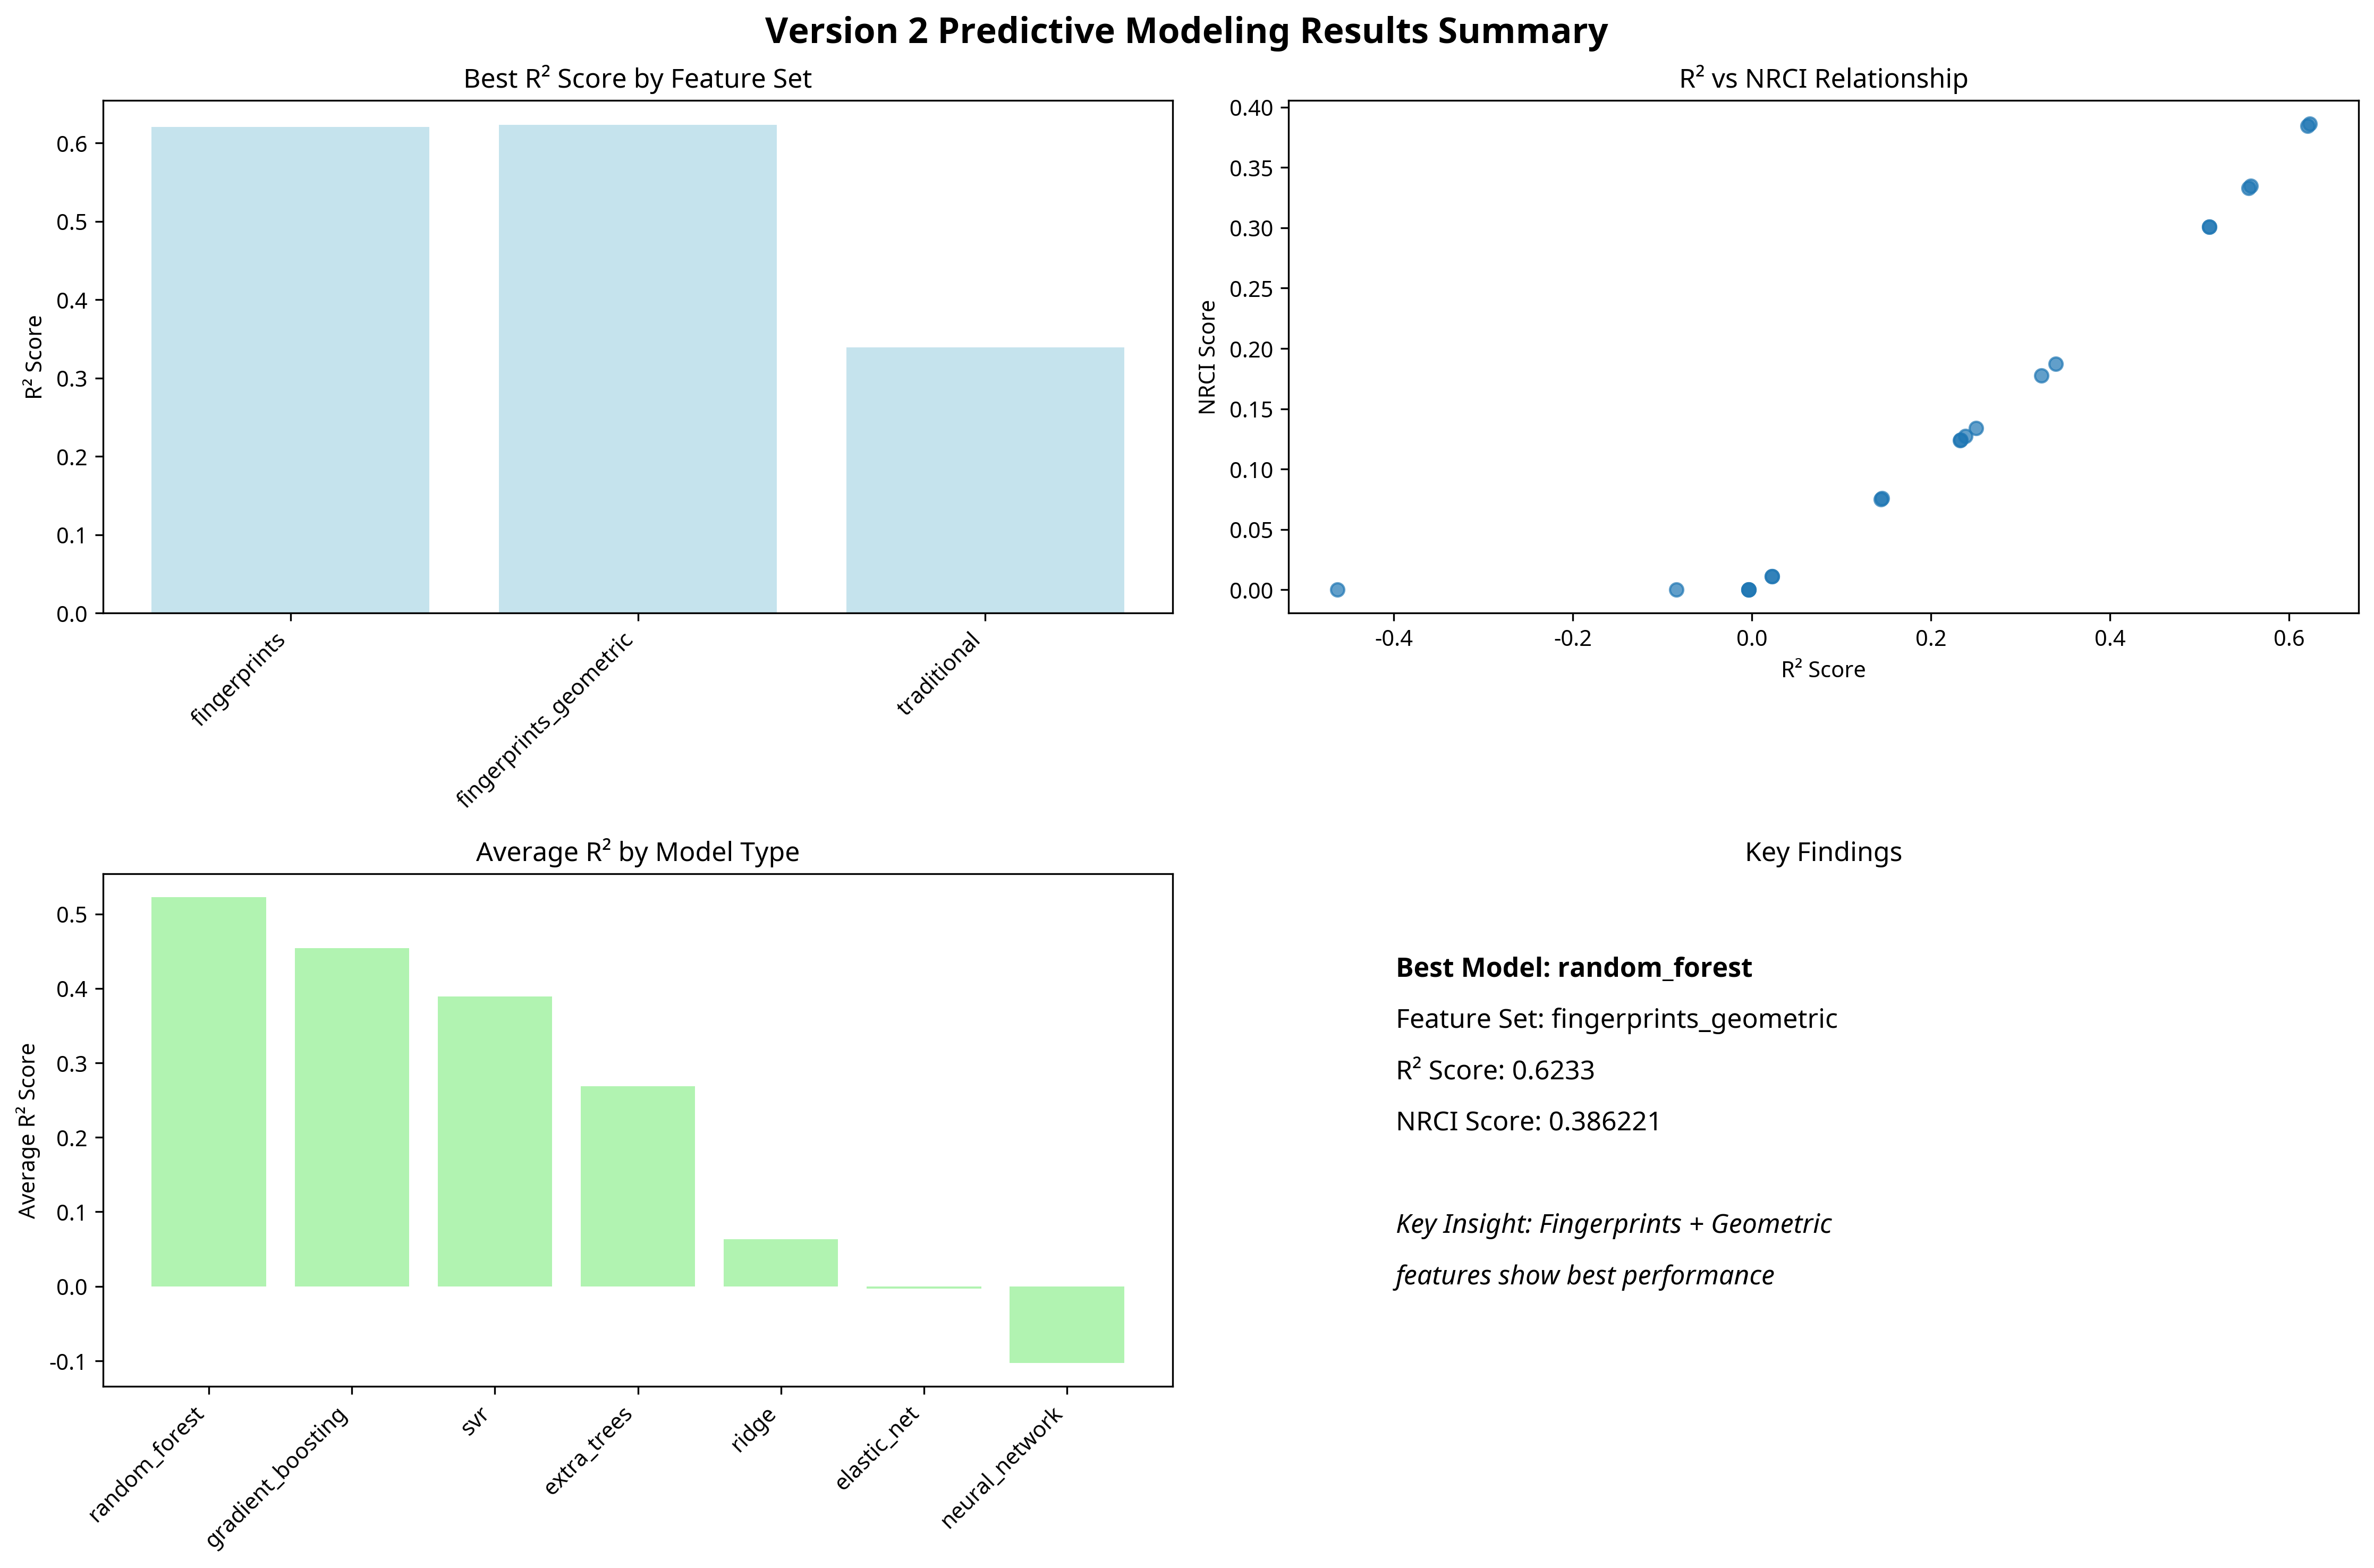

The data file committed next to this chart (first rows):
feature_set, model, test_r2, test_nrci
traditional, random_forest, 0.3236, 0.1776
traditional, gradient_boosting, 0.2503, 0.1341
traditional, extra_trees, 0.3392, 0.1871
traditional, elastic_net, -0.0034, 0.0
traditional, ridge, 0.1456, 0.07565
traditional, svr, 0.1444, 0.07503
traditional, neural_network, 0.2384, 0.1273
fingerprints, random_forest, 0.6208, 0.3842
fingerprints, gradient_boosting, 0.5575, 0.3348
fingerprints, extra_trees, 0.2326, 0.124
fingerprints, elastic_net, -0.0034, 0.0
fingerprints, ridge, 0.0224, 0.01125
fingerprints, svr, 0.5112, 0.3009
fingerprints, neural_network, -0.0846, 0.0
fingerprints_geometric, random_forest, 0.6233, 0.3862
fingerprints_geometric, gradient_boosting, 0.5551, 0.333
fingerprints_geometric, extra_trees, 0.2331, 0.1243
fingerprints_geometric, elastic_net, -0.0034, 0.0
fingerprints_geometric, ridge, 0.0224, 0.01125
fingerprints_geometric, svr, 0.5112, 0.3009
fingerprints_geometric, neural_network, -0.4631, 0.0
